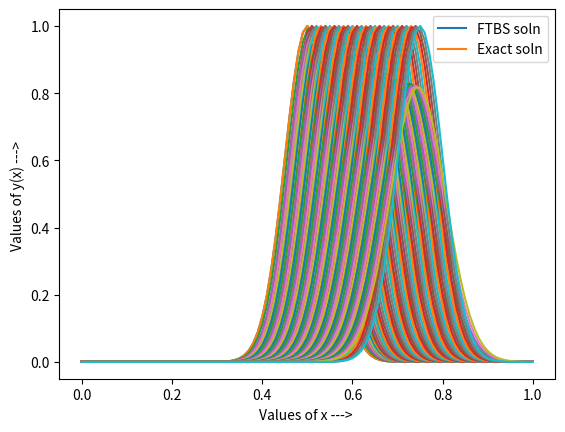

Recreate this plot in Python.
#Q. du/dt + c*du/dx = 0, c = 1, u(x,0) = e^(-200(x-0.5)^2) if 0<=x<=1 and 0 otherwise, dx = 0.25,0.10,0.05, r = 0.5
# FTBS (Forward Time Backward Space)
# Important -> This scheme works only if c > 0


import math
import numpy as np
import matplotlib.pyplot as plt


# Thomas Algo for Block Tridiagonal System
def blockTDMA(a, b, c, d):
    
    n = len(b)
    
    """
    Solution of a linear system of algebraic equations with a
        Block-tri-diagonal matrix of coefficients using the Block-Thomas-algorithm.

    Arguments:
        a(array of 2*2 matrix): an array containing lower diagonal
        b(array of 2*2 matrix): an array containing main diagonal 
        c(array of 2*2 matrix): an array containing lower diagonal
        d(array of 2*2 matrix): right hand side of the system
    Returns:
        x(array of 2*1 matrix): solution array of the system
    """
    
    # elimination
    C_upd = []
    C_upd.append(np.matmul(np.linalg.inv(b[0]), c[0]))
    for i in range(1,n-1):
        C_upd.append(np.matmul(np.linalg.inv(b[i] - np.matmul(a[i],C_upd[i-1])), c[i]))
    
    D_upd = []
    D_upd.append(np.matmul(np.linalg.inv(b[0]), d[0]))
    for i in range(1,n):
        D_upd.append(np.matmul(np.linalg.inv(b[i] - np.matmul(a[i],C_upd[i-1])), d[i]-np.matmul(a[i], D_upd[i-1])))
    
    # back_substitution
    x = []
    x.append(np.array(D_upd[n-1]))
    for i in range(n-2,-1,-1):
        x.insert(0, np.array(D_upd[i] - np.matmul(C_upd[i], x[0])))

    #print(x)
    return x


# Thomas Algorithm for tridiagonal system of equations
def thomas (a, b, c, d):
    
    n = len(b)
    arr = np.zeros(n)
    
    """
    Solution of a linear system of algebraic equations with a
        tri-diagonal matrix of coefficients using the Thomas-algorithm.

    Arguments:
        a(array): an array containing lower diagonal (a[0] is not used)
        b(array): an array containing main diagonal 
        c(array): an array containing lower diagonal (c[-1] is not used)
        d(array): right hand side of the system
    Returns:
        x(array): solution array of the system
    """
    
    # elimination
    for k in range(1,n):
        val  = a[k]/b[k-1]
        b[k] = b[k] - c[k-1]*val
        d[k] = d[k] - d[k-1]*val
        
    # back_substitution
    val = d[n-1]/b[n-1]
    arr[n-1] = val
    for k in range(n-2,-1,-1):
        val = (d[k]-c[k]*val)/b[k]
        arr[k] = val
    
    return arr


def showResult(exact,res,st,h):
    x = []
    print("y at -> ")
    for i in range(len(res)):
        x.append(st+i*h)
        #print("x = ",'%.3f'%(st+i*h)," = ",'%.10f'%(res[i]))
    print()
    
    # Plotting the function
    plt.plot(x, res)
    # plot the exact solution also
    plt.plot(x, exact)
    plt.ylabel( 'Values of y(x) ---> ' )
    plt.xlabel( 'Values of x ---> ' )
    plt.legend(["FTBS soln","Exact soln"])
    
    plt.show()


def FTBS(Y,st,h,dt,r,c,t,N):
    
    Y_ = []
    
    # BC at x0
    Y_.append(0)
    for i in range(1,N+1):
        a = (1-r)*Y[i] + r*Y[i-1]
        Y_.append(a)
    
    # update the values of Y
    for i in range(N+1):
        Y[i] = Y_[i]
        
    # the exact solutin is given by f(x-ct)
    # in the example, f(x-ct)= e^(-200(x-ct-0.5)^2)
    exact = []
    for i in range(N+1):
        a = math.exp(-200*((st+i*h-c*t-0.5)**2))
        exact.append(a)
    
    showResult(exact,Y,st,h)




# h = grid size in x axis
h = 1/100

# r = c*dt/dx
r = 0.5

# c is the coeff of du/dx in PDE
c = 1

# dt = grid size in t axis
# dt = r*dx/c
dt = r*h/c

# st -> start point, en -> end point
st = 0
en = 1

# N = number of x-axis points
N = (int)((en - st)/h)


# set the initial values
# u(x,0) = e^(-200*(x-0.5)^2)
Y = []
# here only BC at x0 is needed
Y.append(0)
for i in range(1,N+1):
    a = math.exp(-200*((st+i*h-0.5)**2))
    Y.append(a)
print("Time = 0")
showResult(Y,Y,st,h)



iteration_num = 1
# limit sets the number of iterations over time
limit = 50*dt
while(iteration_num*dt < limit):
    iteration_num += 1
    print("Time = ",iteration_num*dt)
    FTBS(Y,st,h,dt,r,c,iteration_num*dt,N)

